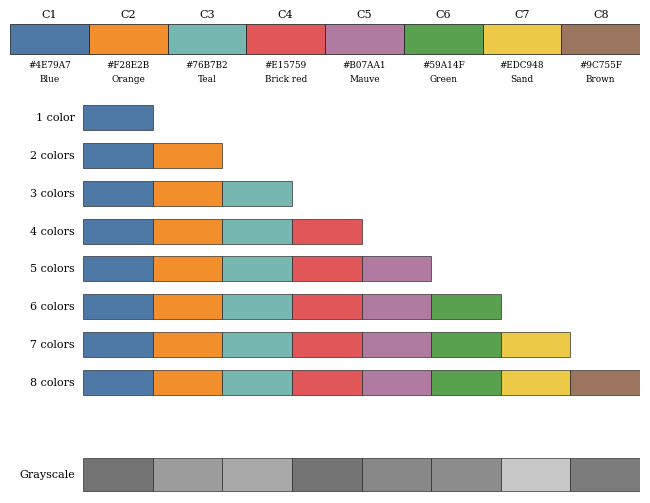

This figure's Python source:
#!/usr/bin/env python3
"""Render canonical paper-color swatches as PNG and PDF."""

from __future__ import annotations

import argparse
import os
import tempfile
from pathlib import Path

os.environ.setdefault(
    "MPLCONFIGDIR", str(Path(tempfile.gettempdir()) / "paper-fig-color-mpl")
)

import matplotlib

matplotlib.use("Agg")
import matplotlib.pyplot as plt
from matplotlib.colors import to_rgb
from matplotlib.patches import Rectangle


PALETTE = [
    "#4E79A7",
    "#F28E2B",
    "#76B7B2",
    "#E15759",
    "#B07AA1",
    "#59A14F",
    "#EDC948",
    "#9C755F",
]
NAMES = ["Blue", "Orange", "Teal", "Brick red", "Mauve", "Green", "Sand", "Brown"]


def parse_args() -> argparse.Namespace:
    parser = argparse.ArgumentParser(description=__doc__)
    parser.add_argument(
        "--output-dir",
        type=Path,
        default=Path.cwd(),
        help="Directory for generated PNG and PDF files.",
    )
    parser.add_argument(
        "--stem",
        default="paper-fig-color-preview",
        help="Output filename without extension.",
    )
    parser.add_argument(
        "--max-colors",
        type=int,
        choices=range(1, len(PALETTE) + 1),
        default=len(PALETTE),
        metavar="1-8",
        help="Largest cumulative subset to display.",
    )
    parser.add_argument("--dpi", type=int, default=240)
    return parser.parse_args()


def gray_hex(color: str) -> str:
    red, green, blue = to_rgb(color)
    value = 0.2126 * red + 0.7152 * green + 0.0722 * blue
    channel = round(value * 255)
    return f"#{channel:02X}{channel:02X}{channel:02X}"


def configure_matplotlib() -> None:
    plt.rcParams.update(
        {
            "font.family": "serif",
            "font.serif": ["Times New Roman", "Times", "DejaVu Serif"],
            "font.size": 8.0,
            "pdf.fonttype": 42,
            "ps.fonttype": 42,
            "savefig.facecolor": "white",
            "figure.facecolor": "white",
            "axes.facecolor": "white",
        }
    )


def draw_master(ax: plt.Axes) -> None:
    ax.set_xlim(0, len(PALETTE))
    ax.set_ylim(-0.55, 1.15)
    for index, (color, name) in enumerate(zip(PALETTE, NAMES)):
        ax.add_patch(
            Rectangle(
                (index, 0.18),
                1,
                0.72,
                facecolor=color,
                edgecolor="#202020",
                linewidth=0.55,
            )
        )
        ax.text(index + 0.5, 1.02, f"C{index + 1}", ha="center", va="bottom")
        ax.text(index + 0.5, 0.02, color, ha="center", va="top", fontsize=6.4)
        ax.text(index + 0.5, -0.31, name, ha="center", va="top", fontsize=6.4)
    ax.axis("off")


def draw_subsets(ax: plt.Axes, max_colors: int) -> None:
    ax.set_xlim(-1.05, max_colors)
    ax.set_ylim(-0.15, max_colors + 0.9)
    for row, count in enumerate(range(1, max_colors + 1)):
        y = max_colors - row
        label = f"{count} color" if count == 1 else f"{count} colors"
        ax.text(-0.12, y + 0.33, label, ha="right", va="center")
        for index, color in enumerate(PALETTE[:count]):
            ax.add_patch(
                Rectangle(
                    (index, y),
                    1,
                    0.66,
                    facecolor=color,
                    edgecolor="#202020",
                    linewidth=0.45,
                )
            )
    ax.axis("off")


def draw_grayscale(ax: plt.Axes) -> None:
    ax.set_xlim(-1.05, len(PALETTE))
    ax.set_ylim(-0.05, 0.85)
    ax.text(-0.12, 0.34, "Grayscale", ha="right", va="center")
    for index, color in enumerate(PALETTE):
        ax.add_patch(
            Rectangle(
                (index, 0),
                1,
                0.68,
                facecolor=gray_hex(color),
                edgecolor="#202020",
                linewidth=0.45,
            )
        )
    ax.axis("off")


def main() -> None:
    args = parse_args()
    configure_matplotlib()
    args.output_dir.mkdir(parents=True, exist_ok=True)

    height = 2.0 + args.max_colors * 0.38
    fig = plt.figure(figsize=(7.12, height))
    grid = fig.add_gridspec(
        3,
        1,
        height_ratios=[0.9, max(1.0, args.max_colors * 0.55), 0.55],
        hspace=0.08,
    )
    draw_master(fig.add_subplot(grid[0]))
    draw_subsets(fig.add_subplot(grid[1]), args.max_colors)
    draw_grayscale(fig.add_subplot(grid[2]))
    fig.subplots_adjust(left=0.11, right=0.995, top=0.98, bottom=0.03)

    for extension, options in (
        ("pdf", {}),
        ("png", {"dpi": args.dpi}),
    ):
        fig.savefig(
            args.output_dir / f"{args.stem}.{extension}",
            bbox_inches="tight",
            pad_inches=0.03,
            metadata={"Title": "Paper figure color palette"},
            **options,
        )
    plt.close(fig)


if __name__ == "__main__":
    main()
